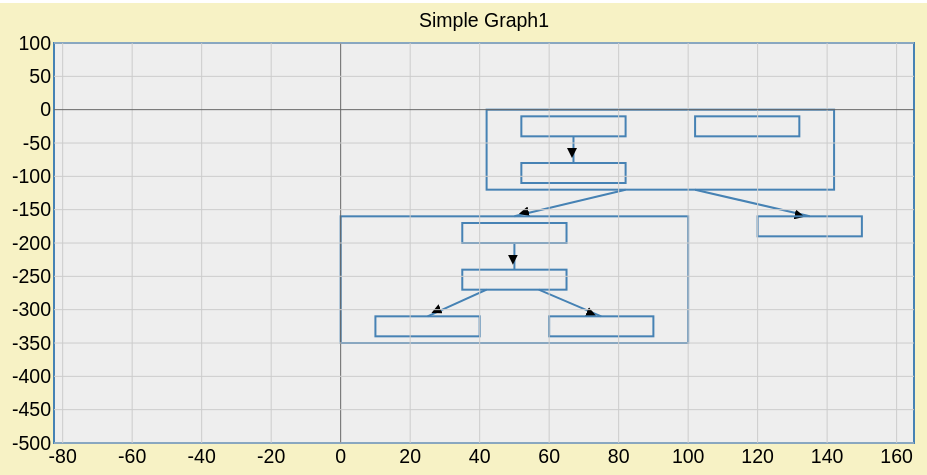
D3 v2 page, settled after 360 driven frames (6 s of simulated time); the page loaded 1 data file(s).


    d3.json("PathList.json", function(json) {

	    var NodeList = json.node;
	    var LinkList = json.path;
	    var MaxX = json.width*1.1;
	    var MaxY = json.height*0.9;
	    console.log(MaxX);
	    console.log(MaxY);
	 graph = new SimpleGraph("chart1", {
          "xmax": MaxX, "xmin": -1*MaxX*0.5,
          "ymax": 0, "ymin": -1*MaxY*1.5, 
          "title": "Simple Graph1",
          "xlabel": "X Axis",
          "ylabel": "Y Axis" ,  
          "Node": NodeList,
          "Link": LinkList
          });
        });
    
// ── simple-graph.js
GraphData = function(node,link,xmax,ymax){
 	var self = this;
 	var Xmax = xmax;
 	var Ymax = ymax;
 	this.LinkCount = link.length;

 	this.NodeList = d3.range(node.length).map(function(i) {
 		console.log(Ymax -(node[i].y)); 
    	return { id:node[i].id, width:node[i].width,height:node[i].height,  x: node[i].x , y:-(node[i].y)  }; 
    	}, self);
 	
 	console.log(this.NodeList);
 	this.LinkList = new Array();
 	
 	for(var i=0;i<this.LinkCount;i++)
 	{
 		var Llist = link[i]; 
 		this.LinkList.push(d3.range(Llist.InflectionPoint.length).map(function(i) { 
	 		return { src:Llist.sid , tar: Llist.tid,
	 		x: Llist.InflectionPoint[i].x , y: -(Llist.InflectionPoint[i].y)  }; 
	 		}, self));
    }
 	//판에 크기에 대한 데이터 및 두개 사이의 넓이에 대한 정보도 필요
 	return this;
};

GraphData.prototype.getLinkList = function(index){
	
	if(index>=this.LinkCount)
		return null;
 
	return this.LinkList[index];
  
}
GraphData.prototype.getLinkListCount = function(){
	return this.LinkCount;
}




registerKeyboardHandler = function(callback) {
  var callback = callback;
  d3.select(window).on("keydown", callback);  
};
 
SimpleGraph = function(elemid, options) {
  var self = this;
  this.chart = document.getElementById(elemid);
  this.cx = this.chart.clientWidth;
  this.cy = this.chart.clientHeight;
  this.options = options || {};
  this.options.xmax = options.xmax || 30;
  this.options.xmin = options.xmin || 0;
  this.options.ymax = options.ymax || 10;
  this.options.ymin = options.ymin || 0;
 
  this.padding = {
     "top":    this.options.title  ? 40 : 20,
     "right":                 30,
     "bottom": this.options.xlabel ? 60 : 10,
     "left":   this.options.ylabel ? 70 : 45
  };
 
  this.size = {
    "width":  this.cx - this.padding.left - this.padding.right,
    "height": this.cy - this.padding.top  - this.padding.bottom
  };
 
  // x-scale
  this.x = d3.scale.linear()
      .domain([this.options.xmin, this.options.xmax])
      .range([0, this.size.width]);
 
  // drag x-axis logic
  this.downx = Math.NaN;
 
  // y-scale (inverted domain)
  this.y = d3.scale.linear()
      .domain([this.options.ymax, this.options.ymin])
      .nice()
      .range([0, this.size.height])
      .nice();
 
  // drag y-axis logic
  this.downy = Math.NaN;
 
  this.SelectedNode = new Array();
  
  this.SubGraphArray = new Array();
 
  this.line = d3.svg.line()
      .x(function(d, i) { return this.x(d.x); })
      .y(function(d, i) { return this.y(d.y); });
 
  var xrange =  (this.options.xmax - this.options.xmin),
      yrange2 = (this.options.ymax - this.options.ymin) / 2,
      yrange4 = yrange2 / 2,
      datacount = 5;     

  this.GraphPosition = new GraphData(options.Node,options.Link,this.options.xmax,this.options.ymax);



  
  this.vis = d3.select(this.chart).append("svg")
      .attr("width",  this.cx)
      .attr("height", this.cy)
      .append("g")
        .attr("transform", "translate(" + this.padding.left + "," + this.padding.top + ")");
        
        //화살표 지정 
        
   this.vis.append("svg:defs").selectAll("marker")
     .data("H").enter().append("svg:marker")
     .attr("id", String).attr("viewBox", "0 -5 10 10")
     .attr("refX", 15).attr("refY", -1.5)
     .attr("markerWidth", 5)
     .attr("markerHeight", 5)
     .attr("orient", "auto").append("svg:path").attr("d", "M0,-5L10,0L0,5");

 

  this.plot = this.vis.append("rect")
      .attr("width", this.size.width)
      .attr("height", this.size.height)
      .style("fill", "#EEEEEE")
      .attr("pointer-events", "all")
      .on("mousedown.drag", self.plot_drag())
      .on("touchstart.drag", self.plot_drag());
      
      this.plot.call(d3.behavior.zoom().x(this.x).y(this.y).on("zoom", this.redraw()));
 

    var plotView =	this.vis.append("svg")
 	     .attr("top", 0)
 	     .attr("left", 0)
 	     .attr("width", this.size.width)
 	     .attr("height", this.size.height)
 	     .attr("viewBox", "0 0 "+this.size.width+" "+this.size.height)
 	     .attr("class", "line");
          
    for(var i=0;i<this.GraphPosition.getLinkListCount();i++)
    {
 	   this.addPath(plotView,"MainGraph",this.GraphPosition.getLinkList(i));
    }          
        
        
 
  // add Chart Title
  if (this.options.title) {
    this.vis.append("text")
        .attr("class", "axis")
        .text(this.options.title)
        .attr("x", this.size.width/2)
        .attr("dy","-0.8em")
        .style("text-anchor","middle");
  }
 

  d3.select(this.chart)
      .on("mousemove.drag", self.mousemove())
      .on("touchmove.drag", self.mousemove())
      .on("mouseup.drag",   self.mouseup())
      .on("touchend.drag",  self.mouseup());
 this.SubGraphInsert(plotView,options.Node,this.options.ymax);

  this.redraw()();
};
  
//
// SimpleGraph methods
//
 
SimpleGraph.prototype.plot_drag = function() {
  var self = this;
  return function() {
    registerKeyboardHandler(self.keydown());
    d3.select('body').style("cursor", "move");
    if (d3.event.altKey) {
      var p = d3.svg.mouse(self.vis.node());
      var newpoint = {};
      newpoint.x = self.x.invert(Math.max(0, Math.min(self.size.width,  p[0])));
      newpoint.y = self.y.invert(Math.max(0, Math.min(self.size.height, p[1])));
      self.points.push(newpoint);
      self.points.sort(function(a, b) {
        if (a.x < b.x) { return -1 };
        if (a.x > b.x) { return  1 };
        return 0
      });
      self.selected = newpoint;
      self.update();
      d3.event.preventDefault();
      d3.event.stopPropagation();
    }    
  }
};
 
SimpleGraph.prototype.update = function() {
  var self = this;
  
  //이동했을 때를 처리하는 곳
   	this.vis.select("svg").selectAll("#MainGraph").attr("d",function(d, i) { 	
   					
  				return self.line(self.GraphPosition.getLinkList(i)); }
  				);

  var circle = this.vis.select("svg").selectAll("#MainNode")
      .data(self.GraphPosition.NodeList, function(d) {  return d; });
 
  circle.enter().append("rect")
      .attr("x",    function(d) { 
      	var Temp = self.x(d.x);
      	return Temp; })
      .attr("y",    function(d) { return self.y(d.y); })
      .attr("width", function(d) { return (self.x(d.x+d.width) - self.x(d.x));})
      .attr("height", function(d){ return (self.y(d.y)-self.y(d.y+d.height));})
      .attr("id","MainNode")
      .on("mousedown.drag",  self.NodeMouseDown());
      
      
       circle
      .attr("x",    function(d) { 
      	var Temp = self.x(d.x);
      	return Temp; })
      .attr("y",    function(d) { 
      	console.log(d.y);
      return self.y(d.y); })
      .attr("width", function(d) { return (self.x(d.x+d.width) - self.x(d.x));})
      .attr("height", function(d){ return (self.y(d.y)-self.y(d.y+d.height));});

 
      circle.exit().remove();
 
     for(var j=0;j<this.subId.length;j++)
	 {
		 this.vis.select("svg").selectAll("#Sub"+this.subId[j]).attr("d",function(d, i) { 	
  					return self.line(self.SubGraphArray[j].getLinkList(i)); }
  					);
	 }	
	 for(var j=0;j<this.subId.length;j++)
	 {
		 

		  
		 var circle2 = this.vis.select("svg").selectAll("#SubNode"+this.subId[j])
		 .data(self.SubGraphArray[j].NodeList, function(d) {  return d; });
 
		 circle2.enter().append("rect")
		 .attr("x",    function(d) { 
			 var Temp = self.x(d.x);
			 return Temp; })
			 .attr("y",    function(d) { return self.y(d.y); })
			 .attr("width", function(d) { return (self.x(d.x+d.width) - self.x(d.x));})
			 .attr("height", function(d){ return (self.y(d.y)-self.y(d.y+d.height));})
			 .attr("id","MainNode")
			 .on("mousedown.drag",  self.NodeMouseDown());
      
      
		 circle2
		 .attr("x",    function(d) { 
			 var Temp = self.x(d.x);
			 return Temp; })
			 .attr("y",    function(d) { 
				 return self.y(d.y); })
				 .attr("width", function(d) { return (self.x(d.x+d.width) - self.x(d.x));})
				 .attr("height", function(d){ return (self.y(d.y)-self.y(d.y+d.height));});

 
				 circle2.exit().remove();
	 }

 
  if (d3.event && d3.event.keyCode) {
    d3.event.preventDefault();
    d3.event.stopPropagation();
  }
}
 

 
SimpleGraph.prototype.mousemove = function() {
  var self = this;
  return function() {
    var p = d3.svg.mouse(self.vis[0][0]),
        t = d3.event.changedTouches;
    
    if (self.dragged) {
      self.dragged.y = self.y.invert(Math.max(0, Math.min(self.size.height, p[1])));
      self.update();
    };
    if (!isNaN(self.downx)) {
      d3.select('body').style("cursor", "ew-resize");
      var rupx = self.x.invert(p[0]),
          xaxis1 = self.x.domain()[0],
          xaxis2 = self.x.domain()[1],
          xextent = xaxis2 - xaxis1;
      if (rupx != 0) {
        var changex, new_domain;
        changex = self.downx / rupx;
        new_domain = [xaxis1, xaxis1 + (xextent * changex)];
        self.x.domain(new_domain);
        self.redraw()();
      }
      d3.event.preventDefault();
      d3.event.stopPropagation();
    };
    if (!isNaN(self.downy)) {
      d3.select('body').style("cursor", "ns-resize");
      var rupy = self.y.invert(p[1]),
          yaxis1 = self.y.domain()[1],
          yaxis2 = self.y.domain()[0],
          yextent = yaxis2 - yaxis1;
      if (rupy != 0) {
        var changey, new_domain;
        changey = self.downy / rupy;
        new_domain = [yaxis1 + (yextent * changey), yaxis1];
        self.y.domain(new_domain);
        self.redraw()();
      }
      d3.event.preventDefault();
      d3.event.stopPropagation();
    }
  }
};
 
SimpleGraph.prototype.mouseup = function() {
  var self = this;
  return function() {
    document.onselectstart = function() { return true; };
    d3.select('body').style("cursor", "auto");
    d3.select('body').style("cursor", "auto");
    if (!isNaN(self.downx)) {
      self.redraw()();
      self.downx = Math.NaN;
      d3.event.preventDefault();
      d3.event.stopPropagation();
    };
    if (!isNaN(self.downy)) {
      self.redraw()();
      self.downy = Math.NaN;
      d3.event.preventDefault();
      d3.event.stopPropagation();
    }
    if (self.dragged) { 
      self.dragged = null 
    }
  }
}
 
SimpleGraph.prototype.keydown = function() {
  var self = this;

  //마우스 키이벤트 처리하는 부분
  return function() {
    if (!self.selected) return;
    switch (d3.event.keyCode) {
      case 8: // backspace
      case 46: { // delete
        var i = self.points.indexOf(self.selected);
        self.points.splice(i, 1);
        self.selected = self.points.length ? self.points[i > 0 ? i - 1 : 0] : null;
        self.update();
        break;
      }
    }
  }
};
 
SimpleGraph.prototype.redraw = function() {
  var self = this;
  return function() {
    var tx = function(d) { 
      return "translate(" + self.x(d) + ",0)"; 
    },
    ty = function(d) { 
      return "translate(0," + self.y(d) + ")";
    },
    stroke = function(d) { 
      return d ? "#ccc" : "#666"; 
    },
    fx = self.x.tickFormat(10),
    fy = self.y.tickFormat(10);
 
    // Regenerate x-ticks…
    var gx = self.vis.selectAll("g.x")
        .data(self.x.ticks(10), String)
        .attr("transform", tx);
 
    gx.select("text")
        .text(fx);
 
    var gxe = gx.enter().insert("g", "a")
        .attr("class", "x")
        .attr("transform", tx);
    
    //X축 라인 
    gxe.append("line")
        .attr("stroke", stroke)
        .attr("y1", 0)
        .attr("y2", self.size.height);
    //x축 값
    gxe.append("text")
        .attr("class", "axis")
        .attr("y", self.size.height)
        .attr("dy", "1em")
        .attr("text-anchor", "middle")
        .text(fx)
        .style("cursor", "ew-resize")
        .on("mouseover", function(d) { d3.select(this).style("font-weight", "bold");})
        .on("mouseout",  function(d) { d3.select(this).style("font-weight", "normal");})
        .on("mousedown.drag",  self.xaxis_drag())
        .on("touchstart.drag", self.xaxis_drag());
 
    gx.exit().remove();
 
    // Regenerate y-ticks…
    var gy = self.vis.selectAll("g.y")
        .data(self.y.ticks(10), String)
        .attr("transform", ty);
 
    gy.select("text")
        .text(fy);
        //이하 동일한 구조 
    var gye = gy.enter().insert("g", "a")
        .attr("class", "y")
        .attr("transform", ty)
        .attr("background-fill", "#FFEEB6");
 
    gye.append("line")
        .attr("stroke", stroke)
        .attr("x1", 0)
        .attr("x2", self.size.width);
 
    gye.append("text")
        .attr("class", "axis")
        .attr("x", -3)
        .attr("dy", ".35em")
        .attr("text-anchor", "end")
        .text(fy)
        .style("cursor", "ns-resize")
        .on("mouseover", function(d) { d3.select(this).style("font-weight", "bold");})
        .on("mouseout",  function(d) { d3.select(this).style("font-weight", "normal");})
        .on("mousedown.drag",  self.yaxis_drag())
        .on("touchstart.drag", self.yaxis_drag());
 
    gy.exit().remove();
    
    
    self.plot.call(d3.behavior.zoom().x(self.x).y(self.y).on("zoom", self.redraw()));
    self.update();    
  }  
}
 
SimpleGraph.prototype.xaxis_drag = function() {
  var self = this;
  return function(d) {
    document.onselectstart = function() { return false; };
    var p = d3.svg.mouse(self.vis[0][0]);
    self.downx = self.x.invert(p[0]);
  }
};
 
SimpleGraph.prototype.yaxis_drag = function(d) {
  var self = this;
  return function(d) {
    document.onselectstart = function() { return false; };
    var p = d3.svg.mouse(self.vis[0][0]);
    self.downy = self.y.invert(p[1]);
  }
};

SimpleGraph.prototype.NodeMouseDown = function(d){

	var self = this;
  return function(d) {
    registerKeyboardHandler(self.keydown());
    document.onselectstart = function() { return false; };
    	console.log(d.id);
    	self.NodeViewUpdate(d);
    	console.log(self.SelectedNode);
    	self.update();
    }
};

SimpleGraph.prototype.NodeViewUpdate = function(d)
{
	var self =this;
	var chk = true;
	for(var i=0;i<this.SelectedNode.length;i++)
	{
		if(this.SelectedNode[i].id == d.id)
		{
			chk= false;
			break;
		}
	}
	if(chk == true)
	{
		var Data = {
			id:d.id,
			x:d.x,
			y:d.y,
			width:50,
			height:30,	
		};
		this.SelectedNode.push(Data);
	}
	
	
}
SimpleGraph.prototype.SubGraphInsert = function(view, NodeList, ymax){
	var self = this;
	this.subId = new Array();

	for(var i=0;i<NodeList.length;i++)
	{
		if(NodeList[i].SubGraph)
		{
			var subGraph = NodeList[i].SubGraph;
			
			this.SubGraphArray.push(new GraphData(subGraph.node,subGraph.path,0,ymax));
			
			this.subId.push(NodeList[i].id);
		}	
	}
	
	for(var i=0;i<this.SubGraphArray.length;i++)
	{

		for(var j=0;j<this.SubGraphArray[i].getLinkListCount();j++)
		{
			self.addPath(view,"Sub"+this.subId[i],this.SubGraphArray[i].getLinkList(j));
				console.log(this.SubGraphArray[i].getLinkList(j));
			}
	}

}

SimpleGraph.prototype.SubGraphUpdate = function()
{



}


SimpleGraph.prototype.addPath = function(view,id, pointList){
	  view.append("path")
          .attr("class", "line")
          .attr("d", this.line(pointList))
          .attr("id",id)
         .attr("marker-end", function(d) {
	     return "url(#H)";
	     });
}


### data: PathList.json
{
 "node": [
  {
   "Type": 1,
   "id": 8,
   "x": 42.0,
   "y": 0.0,
   "width": 100,
   "height": 120,
   "SubGraph": {
    "node": "[... 3 items]",
    "path": "[... 1 items]",
    "width": 80,
    "height": 100
   }
  },
  {
   "Type": 1,
   "id": 9,
   "x": 0.0,
   "y": 160.0,
   "width": 100,
   "height": 190,
   "SubGraph": {
    "node": "[... 4 items]",
    "path": "[... 3 items]",
    "width": 80,
    "height": 170
   }
  },
  {
   "Type": 1,
   "id": 10,
   "x": 120.0,
   "y": 160.0,
   "width": 30,
   "height": 30
  }
 ],
 "path": [
  {
   "sid": 8,
   "tid": 9,
   "InflectionCount": 2,
   "InflectionPoint": [
    "{... 2 keys}",
    "{... 2 keys}"
   ]
  },
  {
   "sid": 8,
   "tid": 10,
   "InflectionCount": 2,
   "InflectionPoint": [
    "{... 2 keys}",
    "{... 2 keys}"
   ]
  }
 ],
 "width": 150,
 "height": 350
}